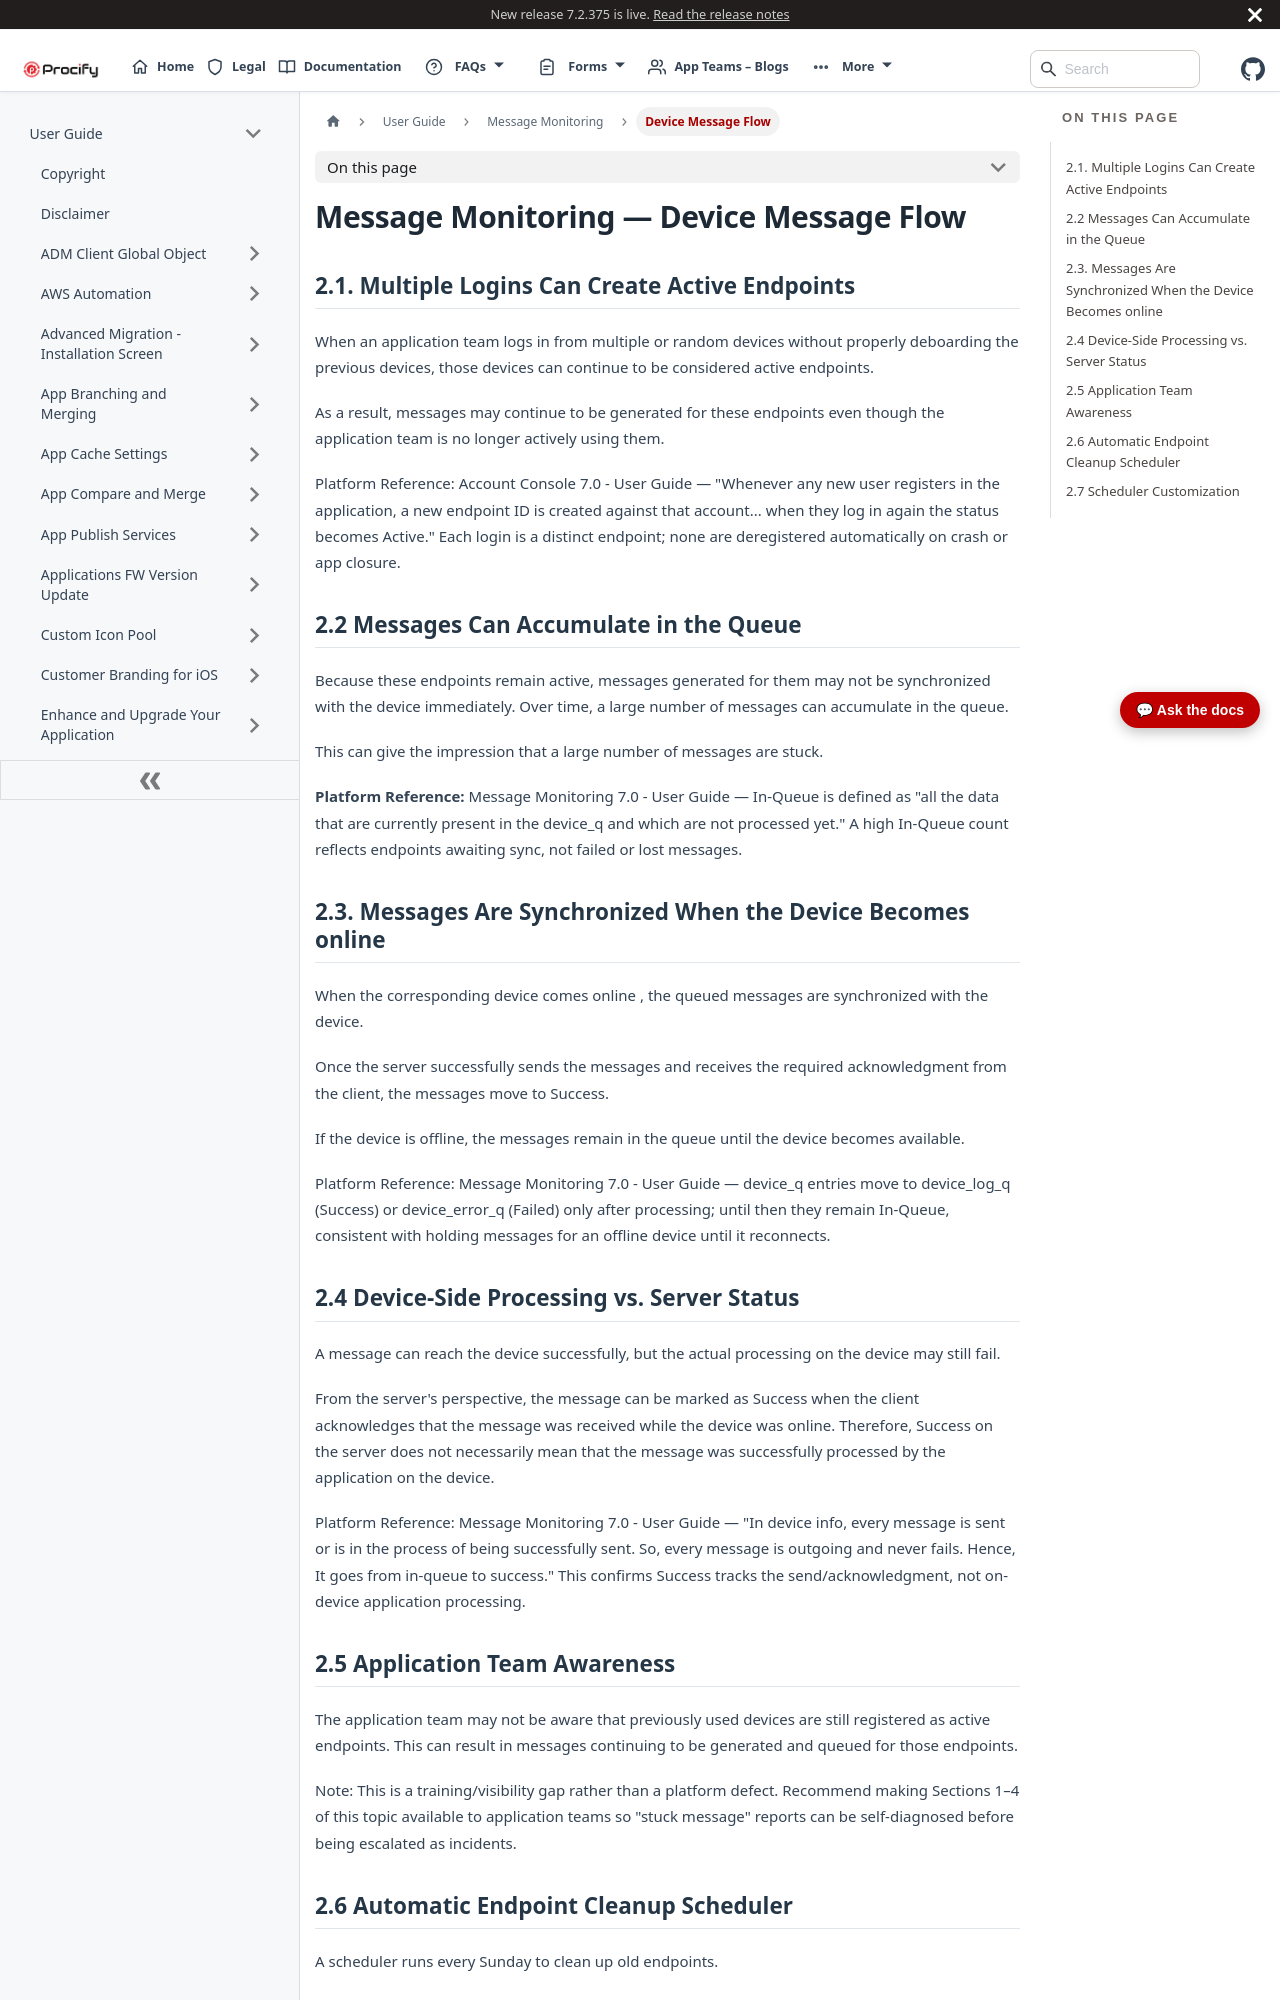

repository: Procifynow/Procify_Documentation · page: docs/Docs/User Guide/Message Monitoring - 3. Device Message Flow.html · generator: docusaurus

---
sidebar_position: 503
sidebar_label: "Device Message Flow"
title: "Message Monitoring — Device Message Flow"
---

# Message Monitoring — Device Message Flow

## 2.1. Multiple Logins Can Create Active Endpoints

When an application team logs in from multiple or random devices without properly deboarding the previous devices, those devices can continue to be considered active endpoints.

As a result, messages may continue to be generated for these endpoints even though the application team is no longer actively using them.

Platform Reference: Account Console 7.0 \- User Guide — "Whenever any new user registers in the application, a new endpoint ID is created against that account... when they log in again the status becomes Active." Each login is a distinct endpoint; none are deregistered automatically on crash or app closure.

## 2.2 Messages Can Accumulate in the Queue

Because these endpoints remain active, messages generated for them may not be synchronized with the device immediately. Over time, a large number of messages can accumulate in the queue.

This can give the impression that a large number of messages are stuck.

**Platform Reference:** Message Monitoring 7.0 \- User Guide — In-Queue is defined as "all the data that are currently present in the device\_q and which are not processed yet." A high In-Queue count reflects endpoints awaiting sync, not failed or lost messages.

## 

## 2.3. Messages Are Synchronized When the Device Becomes online

When the corresponding device comes online , the queued messages are synchronized with the device.

Once the server successfully sends the messages and receives the required acknowledgment from the client, the messages move to Success.

If the device is offline, the messages remain in the queue until the device becomes available.

Platform Reference: Message Monitoring 7.0 \- User Guide — device\_q entries move to device\_log\_q (Success) or device\_error\_q (Failed) only after processing; until then they remain In-Queue, consistent with holding messages for an offline device until it reconnects.

## 2.4 Device-Side Processing vs. Server Status

A message can reach the device successfully, but the actual processing on the device may still fail.

From the server's perspective, the message can be marked as Success when the client acknowledges that the message was received while the device was online. Therefore, Success on the server does not necessarily mean that the message was successfully processed by the application on the device.

Platform Reference: Message Monitoring 7.0 \- User Guide — "In device info, every message is sent or is in the process of being successfully sent. So, every message is outgoing and never fails. Hence, It goes from in-queue to success." This confirms Success tracks the send/acknowledgment, not on-device application processing.
